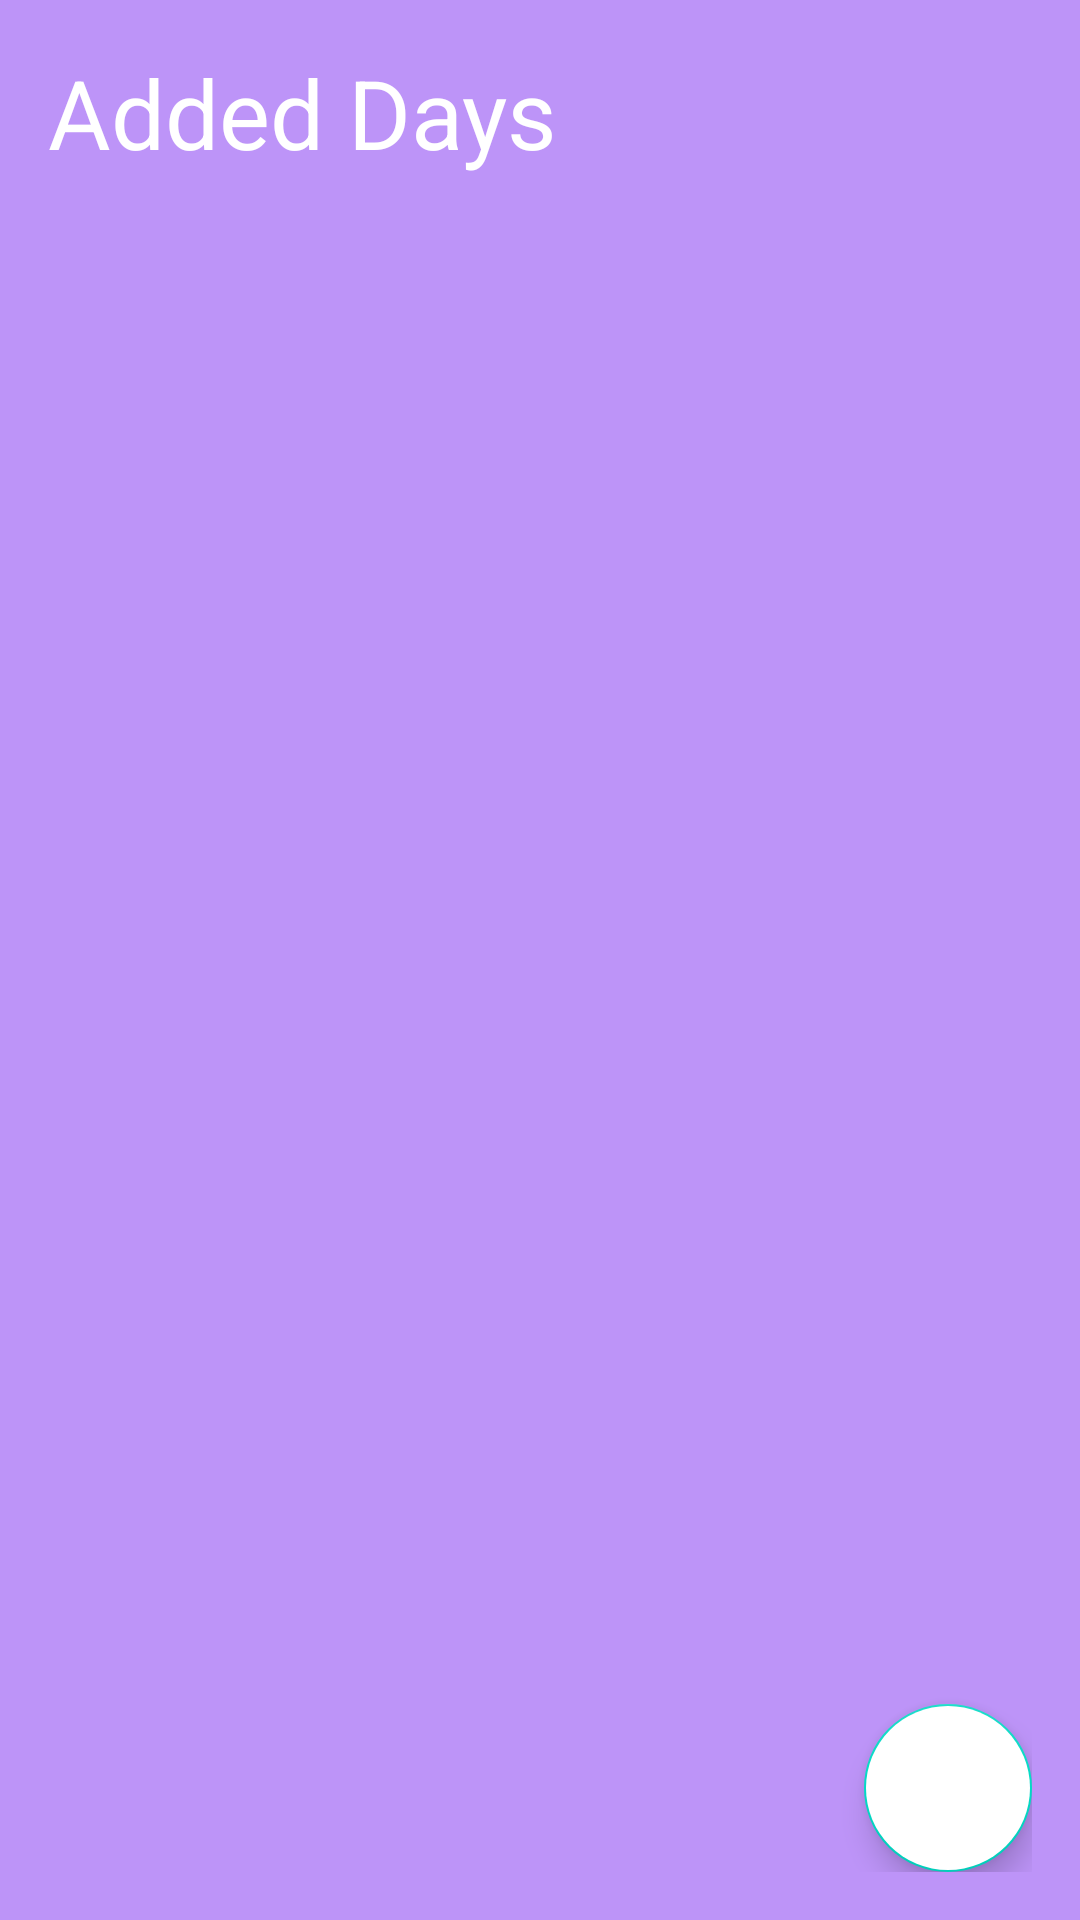

Reconstruct the res/layout file that produces this screen, plus the resources it refers to.
<!-- AndroidManifest.xml: application theme Theme.DailyDayDiary -->
<!-- res/layout/activity_main.xml -->
<?xml version="1.0" encoding="utf-8"?>
<RelativeLayout xmlns:android="http://schemas.android.com/apk/res/android"
    xmlns:app="http://schemas.android.com/apk/res-auto"
    xmlns:tools="http://schemas.android.com/tools"
    android:layout_width="match_parent"
    android:layout_height="match_parent"
    android:background="#BD94F8"
    android:padding="16dp"
    tools:context=".MainActivity">

    <RelativeLayout
        android:id="@+id/title_bar_layout"
        android:layout_width="match_parent"
        android:layout_height="wrap_content">

        <TextView
            android:id="@+id/page_title"
            android:layout_width="wrap_content"
            android:layout_height="wrap_content"
            android:text="Added Days"
            android:textColor="@color/white"
            android:textSize="32sp"
            tools:ignore="HardcodedText" />

        <ImageButton
            android:id="@+id/menu_btn"
            android:layout_width="36dp"
            android:layout_height="36dp"
            android:layout_alignParentEnd="true"
            android:layout_centerVertical="true"
            android:background="?attr/selectableItemBackgroundBorderless"
            android:src="@drawable/ic_baseline_menu_book_24"
            app:tint="#FFFFFF"
            />
    </RelativeLayout>

    <androidx.recyclerview.widget.RecyclerView
        android:id="@+id/recycler_view"
        android:layout_width="match_parent"
        android:layout_height="match_parent"
        android:layout_below="@+id/title_bar_layout" />

    <com.google.android.material.floatingactionbutton.FloatingActionButton
        android:layout_width="wrap_content"
        android:layout_height="wrap_content"
        android:id="@+id/add_note_btn"
        android:backgroundTint="@color/white"
        android:layout_alignParentEnd="true"
        android:layout_alignParentBottom="true"
        android:src="@drawable/ic_baseline_add_24"
        />

</RelativeLayout>
<!-- resources referenced by this layout -->
<resources>
  <style name="Theme.DailyDayDiary" parent="Theme.MaterialComponents.DayNight.DarkActionBar">
          
          <item name="colorPrimary">@color/purple_500</item>
          <item name="colorPrimaryVariant">@color/purple_700</item>
          <item name="colorOnPrimary">@color/white</item>
          
          <item name="colorSecondary">@color/teal_200</item>
          <item name="colorSecondaryVariant">@color/teal_700</item>
          <item name="colorOnSecondary">@color/black</item>
          
          <item name="android:statusBarColor" tools:targetApi="l">?attr/colorPrimaryVariant</item>
          
      </style>
  <!-- not gathered from this repository: default colours our renderer supplied (Android Studio template values) -->
  <color name="purple_500">#FF6200EE</color>
  <color name="purple_700">#FF3700B3</color>
  <color name="teal_200">#FF03DAC5</color>
  <color name="teal_700">#FF018786</color>
  <color name="black">#FF000000</color>
  <color name="white">#FFFFFFFF</color>
</resources>
